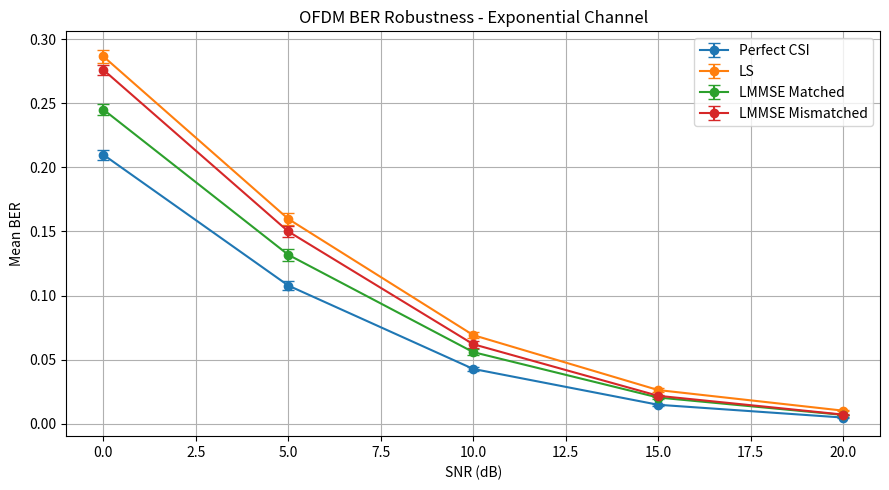
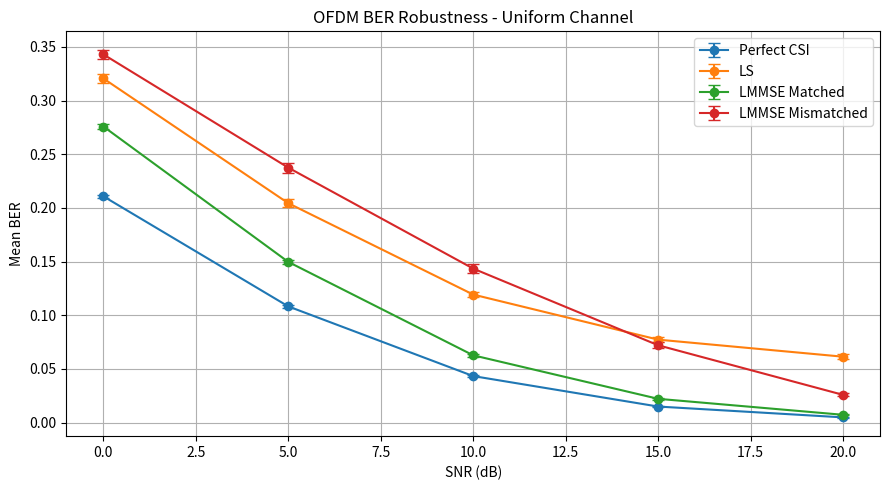
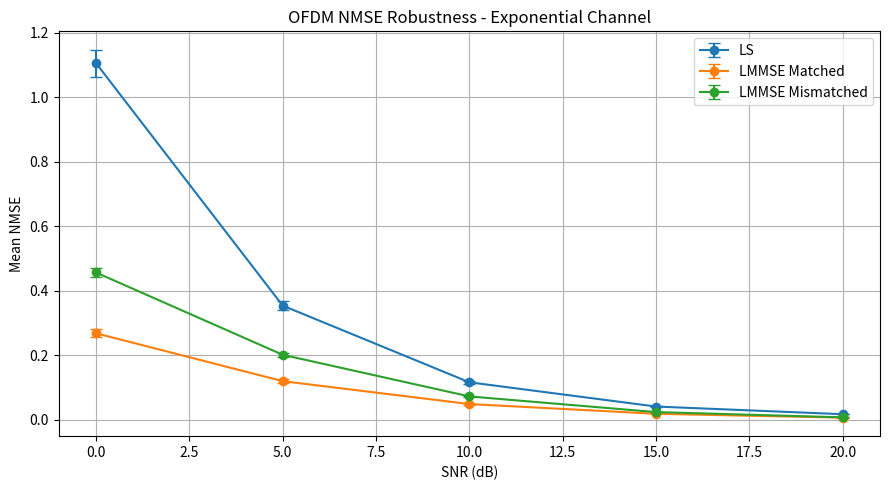
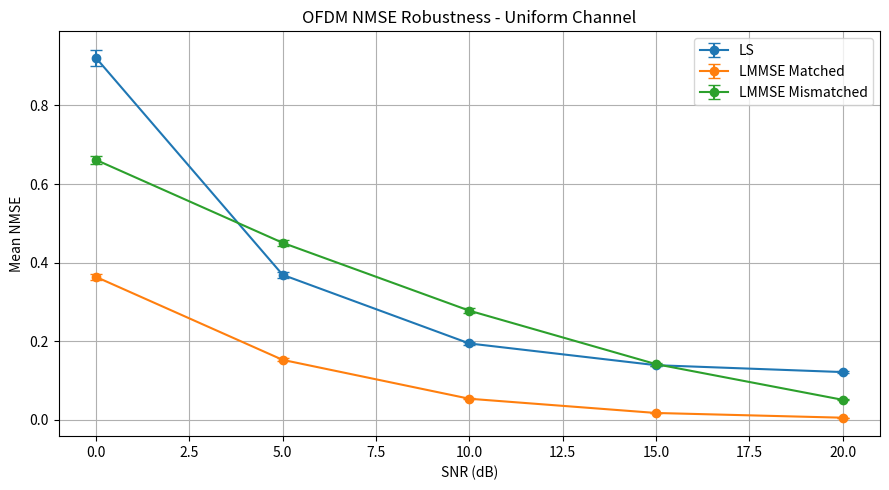

The matplotlib source for these figures, in order:

import numpy as np
import pandas as pd
import matplotlib.pyplot as plt
from pathlib import Path


# =====================================================
# CONFIGURATION
# =====================================================

RANDOM_SEEDS = [101, 202, 303, 404, 505]

NUM_FRAMES = 1000
NUM_SUBCARRIERS = 64
CYCLIC_PREFIX = 16
NUM_TAPS = 8

PILOT_SPACING = 4
PILOT_INDICES = np.arange(0, NUM_SUBCARRIERS, PILOT_SPACING)
DATA_INDICES = np.setdiff1d(
    np.arange(NUM_SUBCARRIERS), PILOT_INDICES
)

SNR_DB_VALUES = [0, 5, 10, 15, 20]

# Two actual channel profiles
CHANNEL_PROFILES = {
    "Exponential": np.exp(-np.arange(NUM_TAPS)),
    "Uniform": np.ones(NUM_TAPS)
}

for name in CHANNEL_PROFILES:
    CHANNEL_PROFILES[name] = (
        CHANNEL_PROFILES[name]
        / np.sum(CHANNEL_PROFILES[name])
    )

RESULTS_DIR = Path("results")
RESULTS_DIR.mkdir(exist_ok=True)

ESTIMATORS = [
    "Perfect CSI",
    "LS",
    "LMMSE Matched",
    "LMMSE Mismatched"
]

# 95% t critical value for 5 independent runs (df = 4)
T_CRITICAL = 2.776


# =====================================================
# QPSK
# =====================================================

def qpsk_modulate(bits):
    pairs = bits.reshape(-1, 2)

    return (
        (1 - 2 * pairs[:, 0])
        + 1j * (1 - 2 * pairs[:, 1])
    ) / np.sqrt(2)


def qpsk_demodulate(symbols):
    bits = np.empty((len(symbols), 2), dtype=np.int8)

    bits[:, 0] = (symbols.real < 0).astype(np.int8)
    bits[:, 1] = (symbols.imag < 0).astype(np.int8)

    return bits.reshape(-1)


# =====================================================
# CHANNEL COVARIANCE
# =====================================================

def calculate_covariance(power_profile):

    power_profile = np.asarray(power_profile, dtype=float)
    power_profile = power_profile / np.sum(power_profile)

    indices = np.arange(NUM_SUBCARRIERS)

    difference = (
        indices[:, None] - indices[None, :]
    )

    covariance = np.zeros(
        (NUM_SUBCARRIERS, NUM_SUBCARRIERS),
        dtype=complex
    )

    for tap, power in enumerate(power_profile):

        covariance += power * np.exp(
            -2j * np.pi * difference * tap
            / NUM_SUBCARRIERS
        )

    return covariance


def generate_channel(rng, power_profile):

    taps = (
        rng.normal(size=NUM_TAPS)
        + 1j * rng.normal(size=NUM_TAPS)
    ) / np.sqrt(2)

    taps *= np.sqrt(power_profile)

    frequency_response = np.fft.fft(
        taps, NUM_SUBCARRIERS
    )

    return taps, frequency_response


# =====================================================
# LMMSE ESTIMATION
# =====================================================

def lmmse_estimation(
    received_pilots,
    noise_variance,
    covariance
):

    pilot_covariance = covariance[
        np.ix_(PILOT_INDICES, PILOT_INDICES)
    ]

    cross_covariance = covariance[
        :, PILOT_INDICES
    ]

    matrix = (
        pilot_covariance
        + noise_variance * np.eye(len(PILOT_INDICES))
    )

    weights = np.linalg.solve(matrix, received_pilots)

    return cross_covariance @ weights


# =====================================================
# ONE INDEPENDENT EXPERIMENT RUN
# =====================================================

def run_experiment(seed, snr_db, actual_profile_name):

    rng = np.random.default_rng(seed)

    actual_profile = CHANNEL_PROFILES[actual_profile_name]

    # The other profile is deliberately used as the
    # mismatched statistical assumption.
    other_profile_name = (
        "Uniform"
        if actual_profile_name == "Exponential"
        else "Exponential"
    )

    other_profile = CHANNEL_PROFILES[other_profile_name]

    matched_covariance = calculate_covariance(actual_profile)
    mismatched_covariance = calculate_covariance(other_profile)

    snr_linear = 10 ** (snr_db / 10)
    noise_variance = 1 / snr_linear

    errors = {name: 0 for name in ESTIMATORS}

    nmse_sum = {
        "LS": 0.0,
        "LMMSE Matched": 0.0,
        "LMMSE Mismatched": 0.0
    }

    total_bits = 0

    for frame in range(NUM_FRAMES):

        # Generate data
        bits = rng.integers(
            0, 2, len(DATA_INDICES) * 2, dtype=np.int8
        )

        data_symbols = qpsk_modulate(bits)

        transmitted = np.zeros(
            NUM_SUBCARRIERS, dtype=complex
        )

        transmitted[PILOT_INDICES] = 1 + 0j
        transmitted[DATA_INDICES] = data_symbols

        # OFDM modulation
        time_signal = (
            np.fft.ifft(transmitted)
            * np.sqrt(NUM_SUBCARRIERS)
        )

        transmitted_with_cp = np.concatenate([
            time_signal[-CYCLIC_PREFIX:],
            time_signal
        ])

        # Actual multipath channel
        channel_taps, true_channel = generate_channel(
            rng, actual_profile
        )

        received = np.convolve(
            transmitted_with_cp, channel_taps
        )

        # Same noise realization for all estimators
        noise = np.sqrt(noise_variance / 2) * (
            rng.normal(size=len(received))
            + 1j * rng.normal(size=len(received))
        )

        received += noise

        received_no_cp = received[
            CYCLIC_PREFIX:
            CYCLIC_PREFIX + NUM_SUBCARRIERS
        ]

        received_frequency = (
            np.fft.fft(received_no_cp)
            / np.sqrt(NUM_SUBCARRIERS)
        )

        received_pilots = (
            received_frequency[PILOT_INDICES]
        )

        received_data = (
            received_frequency[DATA_INDICES]
        )

        # LS pilot estimates and linear interpolation
        ls_pilots = received_pilots

        ls_estimate = np.interp(
            np.arange(NUM_SUBCARRIERS),
            PILOT_INDICES,
            ls_pilots.real
        ) + 1j * np.interp(
            np.arange(NUM_SUBCARRIERS),
            PILOT_INDICES,
            ls_pilots.imag
        )

        # Matched LMMSE
        matched_estimate = lmmse_estimation(
            received_pilots,
            noise_variance,
            matched_covariance
        )

        # Mismatched LMMSE
        mismatched_estimate = lmmse_estimation(
            received_pilots,
            noise_variance,
            mismatched_covariance
        )

        # Perfect CSI benchmark
        perfect_equalized = (
            received_data / true_channel[DATA_INDICES]
        )

        ls_equalized = (
            received_data / ls_estimate[DATA_INDICES]
        )

        matched_equalized = (
            received_data / matched_estimate[DATA_INDICES]
        )

        mismatched_equalized = (
            received_data / mismatched_estimate[DATA_INDICES]
        )

        detected = {
            "Perfect CSI": qpsk_demodulate(perfect_equalized),
            "LS": qpsk_demodulate(ls_equalized),
            "LMMSE Matched": qpsk_demodulate(matched_equalized),
            "LMMSE Mismatched": qpsk_demodulate(mismatched_equalized)
        }

        for estimator in ESTIMATORS:
            errors[estimator] += np.count_nonzero(
                detected[estimator] != bits
            )

        total_bits += len(bits)

        # Channel estimation NMSE
        true_power = np.mean(np.abs(true_channel) ** 2)

        nmse_sum["LS"] += (
            np.mean(np.abs(ls_estimate - true_channel) ** 2)
            / true_power
        )

        nmse_sum["LMMSE Matched"] += (
            np.mean(np.abs(matched_estimate - true_channel) ** 2)
            / true_power
        )

        nmse_sum["LMMSE Mismatched"] += (
            np.mean(np.abs(mismatched_estimate - true_channel) ** 2)
            / true_power
        )

    rows = []

    for estimator in ESTIMATORS:

        ber = errors[estimator] / total_bits

        if estimator == "Perfect CSI":
            nmse = np.nan
        else:
            nmse = nmse_sum[estimator] / NUM_FRAMES

        rows.append({
            "Seed": seed,
            "Actual Channel": actual_profile_name,
            "SNR (dB)": snr_db,
            "Estimator": estimator,
            "BER": ber,
            "NMSE": nmse
        })

    return rows


# =====================================================
# MAIN
# =====================================================

def main():

    print("\nOFDM ROBUSTNESS AND STATISTICAL VALIDATION")
    print("------------------------------------------")
    print(f"Independent seeds: {len(RANDOM_SEEDS)}")
    print(f"Frames per seed/SNR/profile: {NUM_FRAMES}")
    print(f"Subcarriers: {NUM_SUBCARRIERS}")
    print(f"Channel taps: {NUM_TAPS}")
    print("Channel profiles: Exponential and Uniform")
    print("Comparison: Perfect CSI, LS, matched and mismatched LMMSE")

    all_rows = []

    total_runs = (
        len(RANDOM_SEEDS)
        * len(SNR_DB_VALUES)
        * len(CHANNEL_PROFILES)
    )

    completed = 0

    for profile_name in CHANNEL_PROFILES:

        for snr_db in SNR_DB_VALUES:

            for seed in RANDOM_SEEDS:

                rows = run_experiment(
                    seed,
                    snr_db,
                    profile_name
                )

                all_rows.extend(rows)

                completed += 1

                print(
                    f"Progress: {completed}/{total_runs} | "
                    f"Profile: {profile_name} | "
                    f"SNR: {snr_db} dB | Seed: {seed}"
                )

    raw_df = pd.DataFrame(all_rows)

    raw_path = (
        RESULTS_DIR / "ofdm_robustness_raw_results.csv"
    )

    raw_df.to_csv(raw_path, index=False)

    # =================================================
    # MEAN AND 95% CONFIDENCE INTERVAL ACROSS SEEDS
    # =================================================

    summary_rows = []

    group_columns = [
        "Actual Channel",
        "SNR (dB)",
        "Estimator"
    ]

    for keys, group in raw_df.groupby(group_columns):

        profile_name, snr_db, estimator = keys

        ber_values = group["BER"].to_numpy()

        mean_ber = np.mean(ber_values)
        std_ber = np.std(ber_values, ddof=1)

        margin_ber = (
            T_CRITICAL * std_ber / np.sqrt(len(ber_values))
        )

        if estimator == "Perfect CSI":
            mean_nmse = np.nan
            lower_nmse = np.nan
            upper_nmse = np.nan
        else:
            nmse_values = group["NMSE"].to_numpy()

            mean_nmse = np.mean(nmse_values)
            std_nmse = np.std(nmse_values, ddof=1)

            margin_nmse = (
                T_CRITICAL * std_nmse
                / np.sqrt(len(nmse_values))
            )

            lower_nmse = max(0.0, mean_nmse - margin_nmse)
            upper_nmse = mean_nmse + margin_nmse

        summary_rows.append({
            "Actual Channel": profile_name,
            "SNR (dB)": snr_db,
            "Estimator": estimator,
            "Mean BER": mean_ber,
            "BER CI Lower": max(0.0, mean_ber - margin_ber),
            "BER CI Upper": min(1.0, mean_ber + margin_ber),
            "Mean NMSE": mean_nmse,
            "NMSE CI Lower": lower_nmse,
            "NMSE CI Upper": upper_nmse
        })

    summary_df = pd.DataFrame(summary_rows)

    summary_path = (
        RESULTS_DIR / "ofdm_robustness_summary.csv"
    )

    summary_df.to_csv(summary_path, index=False)

    # =================================================
    # BER GRAPH
    # =================================================

    for profile_name in CHANNEL_PROFILES:

        plt.figure(figsize=(9, 5))

        profile_df = summary_df[
            summary_df["Actual Channel"] == profile_name
        ]

        for estimator in ESTIMATORS:

            subset = profile_df[
                profile_df["Estimator"] == estimator
            ].sort_values("SNR (dB)")

            plt.errorbar(
                subset["SNR (dB)"],
                subset["Mean BER"],
                yerr=[
                    subset["Mean BER"] - subset["BER CI Lower"],
                    subset["BER CI Upper"] - subset["Mean BER"]
                ],
                marker="o",
                capsize=4,
                label=estimator
            )

        plt.xlabel("SNR (dB)")
        plt.ylabel("Mean BER")
        plt.title(
            f"OFDM BER Robustness - {profile_name} Channel"
        )
        plt.grid(True, which="both")
        plt.legend()
        plt.tight_layout()

        plt.savefig(
            RESULTS_DIR / f"robustness_ber_{profile_name.lower()}.png",
            dpi=300
        )

        plt.close()

    # =================================================
    # NMSE GRAPH
    # =================================================

    for profile_name in CHANNEL_PROFILES:

        plt.figure(figsize=(9, 5))

        profile_df = summary_df[
            summary_df["Actual Channel"] == profile_name
        ]

        for estimator in [
            "LS",
            "LMMSE Matched",
            "LMMSE Mismatched"
        ]:

            subset = profile_df[
                profile_df["Estimator"] == estimator
            ].sort_values("SNR (dB)")

            plt.errorbar(
                subset["SNR (dB)"],
                subset["Mean NMSE"],
                yerr=[
                    subset["Mean NMSE"] - subset["NMSE CI Lower"],
                    subset["NMSE CI Upper"] - subset["Mean NMSE"]
                ],
                marker="o",
                capsize=4,
                label=estimator
            )

        plt.xlabel("SNR (dB)")
        plt.ylabel("Mean NMSE")
        plt.title(
            f"OFDM NMSE Robustness - {profile_name} Channel"
        )
        plt.grid(True, which="both")
        plt.legend()
        plt.tight_layout()

        plt.savefig(
            RESULTS_DIR / f"robustness_nmse_{profile_name.lower()}.png",
            dpi=300
        )

        plt.close()

    print("\n------------------------------------------")
    print("ROBUSTNESS VALIDATION COMPLETED")
    print(f"Raw results: {raw_path}")
    print(f"Summary results: {summary_path}")
    print("BER and NMSE graphs saved in results/")
    print("------------------------------------------")

    print("\nSUMMARY PREVIEW:")
    print(
        summary_df[
            [
                "Actual Channel",
                "SNR (dB)",
                "Estimator",
                "Mean BER",
                "BER CI Lower",
                "BER CI Upper",
                "Mean NMSE"
            ]
        ].to_string(index=False)
    )


if __name__ == "__main__":
    main()
